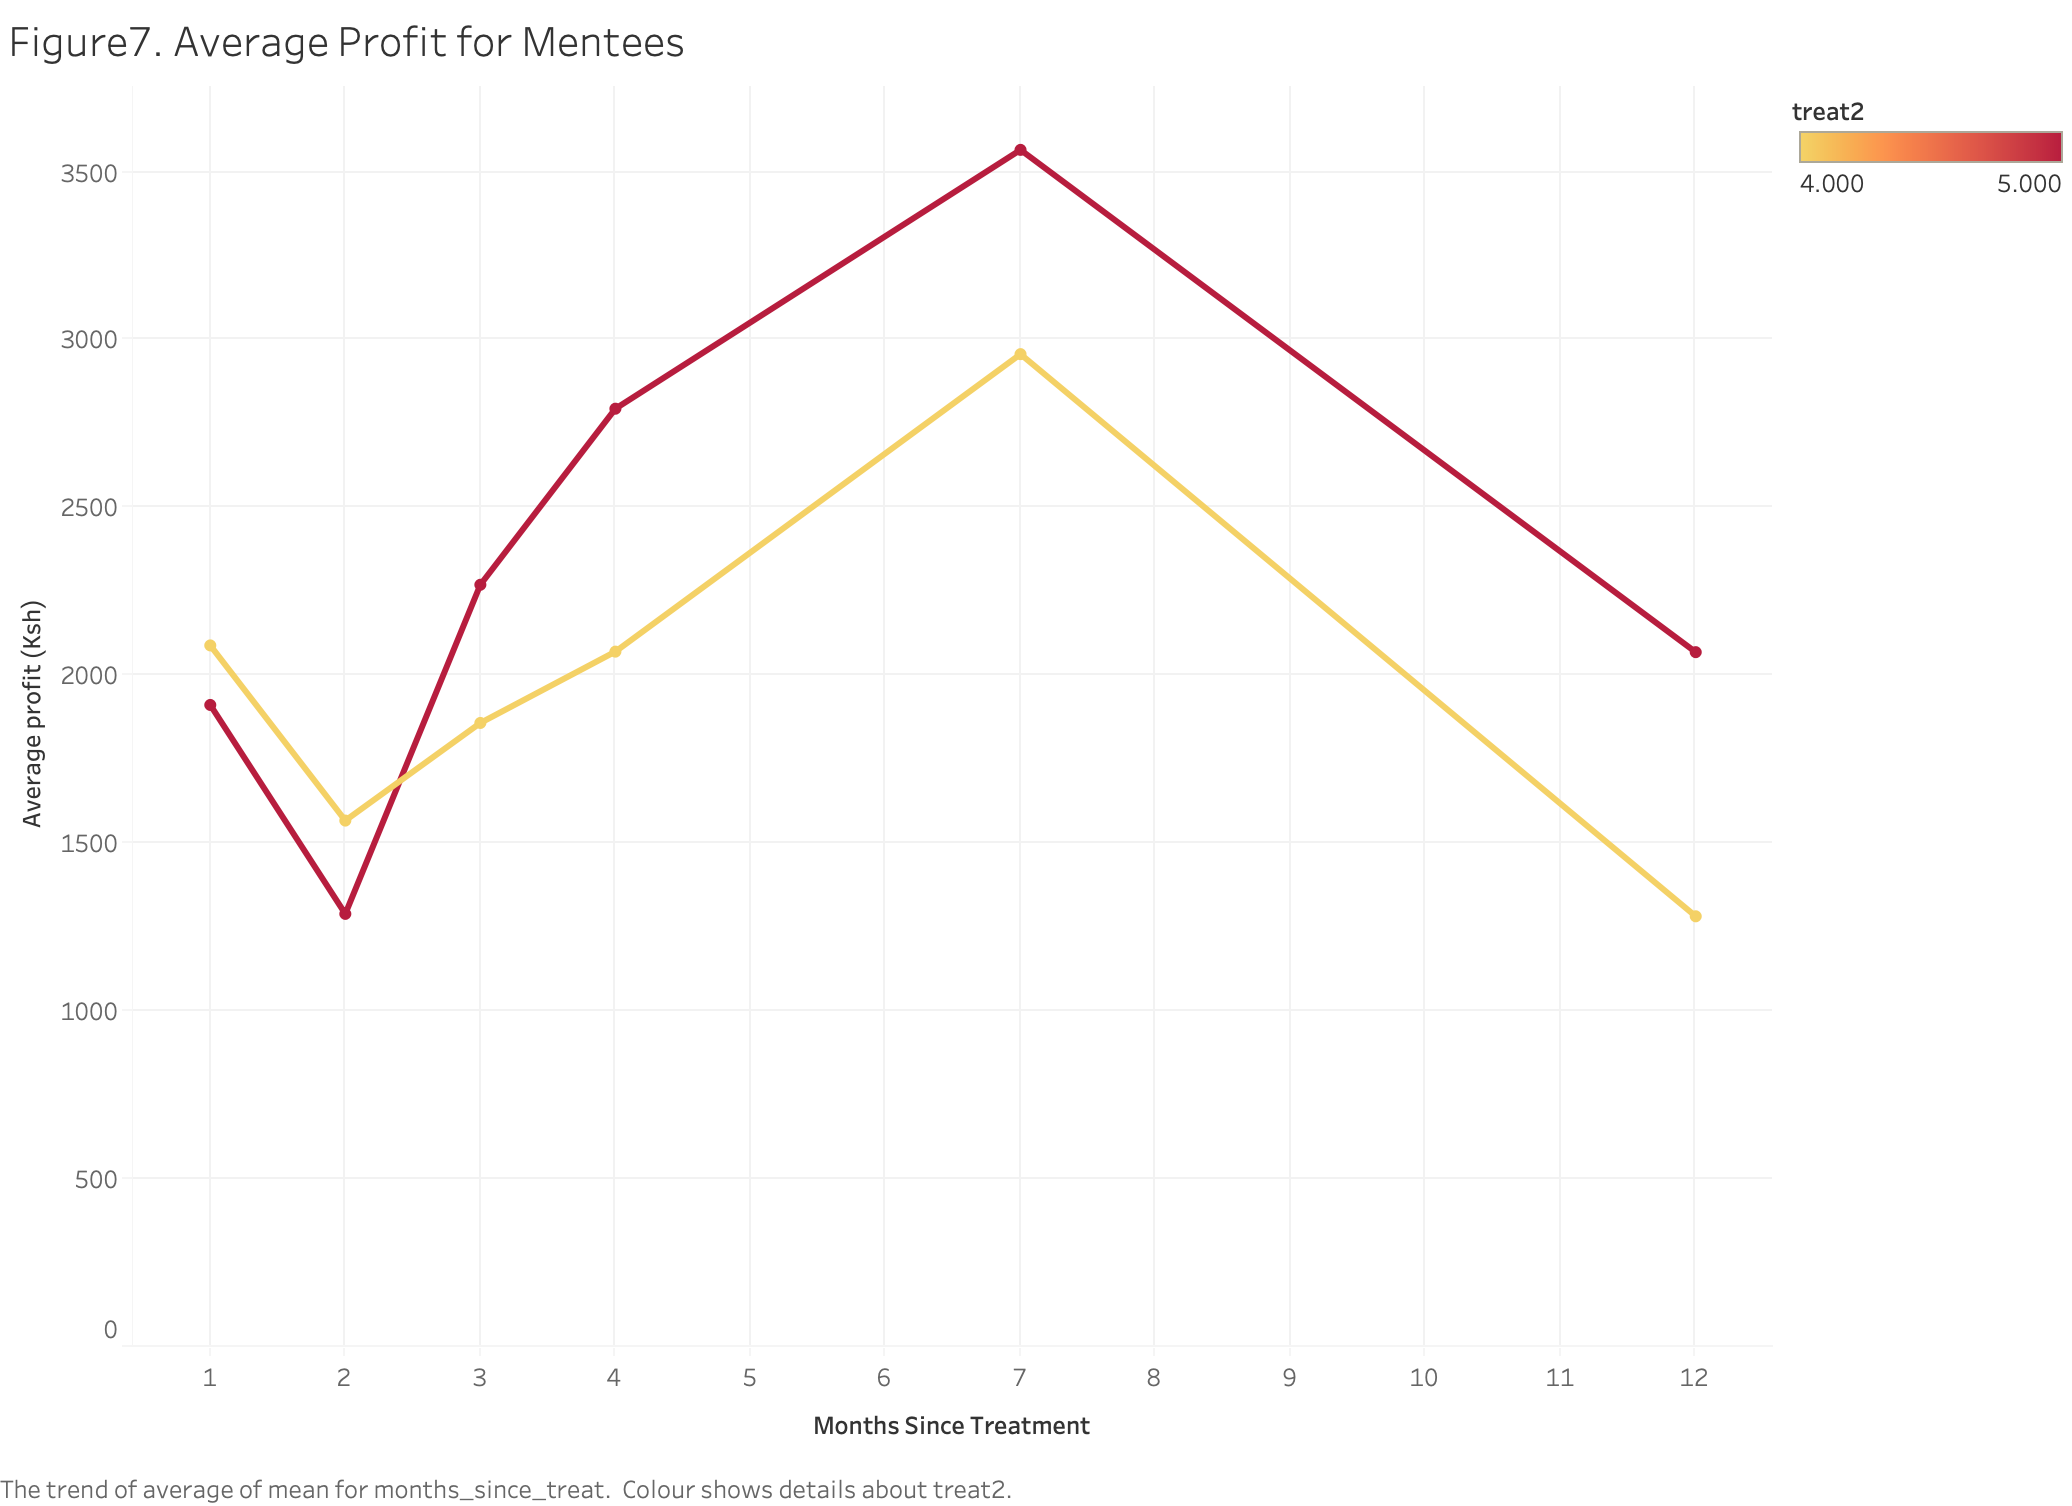

Data behind this chart, as committed beside it:
, treat2, wave, months_since_treat, mean
12, 4.0, 1.0, 1.0, 2090
18, 5.0, 1.0, 1.0, 1913
13, 4.0, 2.0, 2.0, 1568
19, 5.0, 2.0, 2.0, 1290
14, 4.0, 3.0, 3.0, 1859
20, 5.0, 3.0, 3.0, 2271
15, 4.0, 4.0, 4.0, 2072
21, 5.0, 4.0, 4.0, 2795
22, 5.0, 5.0, 7.0, 3566
16, 4.0, 5.0, 7.0, 2958
17, 4.0, 6.0, 12.0, 1283
23, 5.0, 6.0, 12.0, 2070
